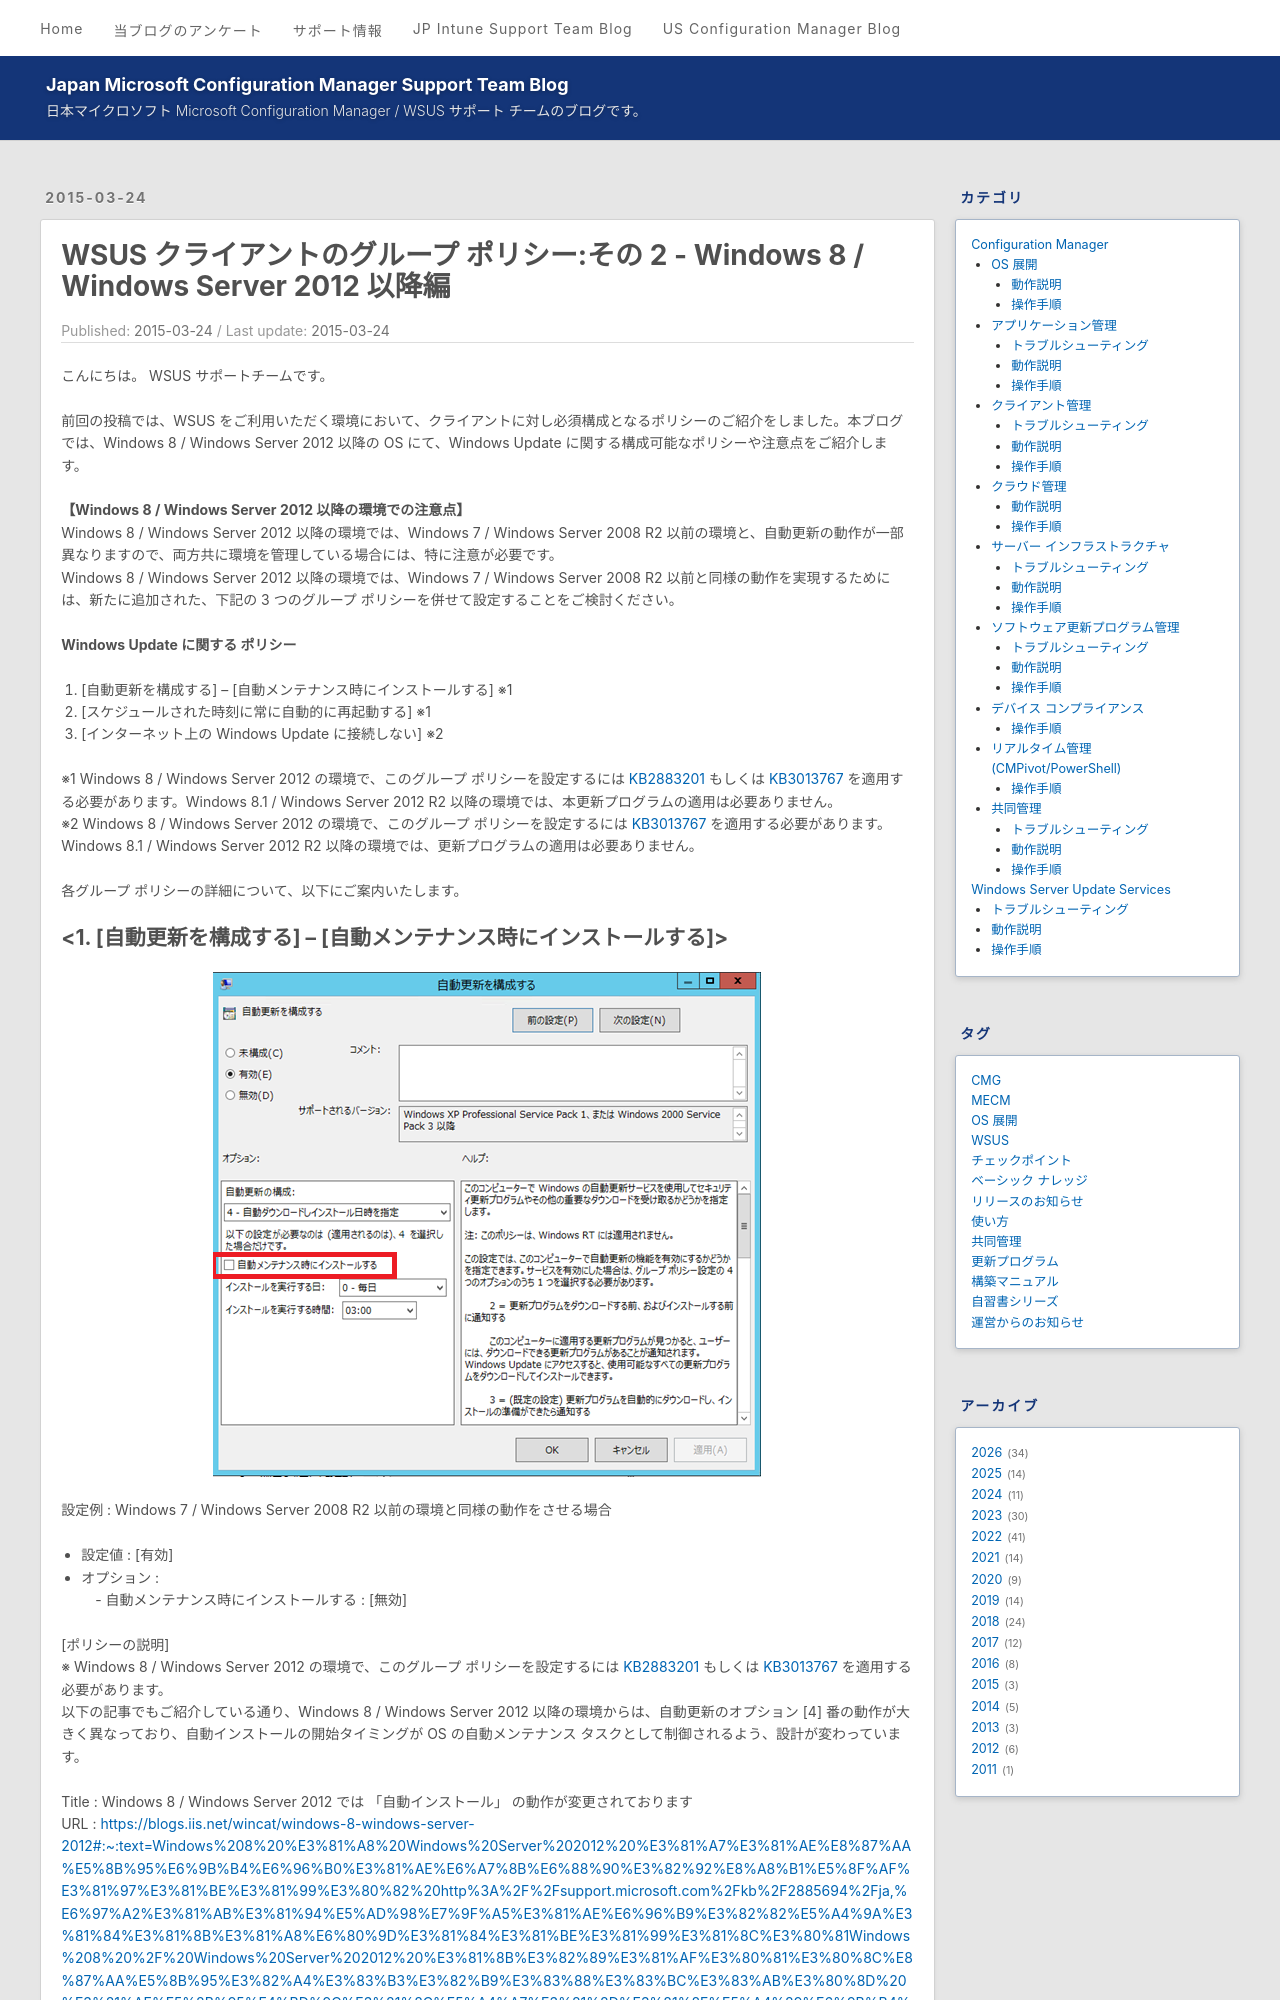

repository: jpmem/blog · page: wsus/2015-03-24_01/index.html · generator: jekyll

---
title: WSUS クライアントのグループ ポリシー:その 2 - Windows 8 / Windows Server 2012 以降編
date: 2015-03-24
categories:
  - [Windows Server Update Services, 動作説明]
tags:
  - WSUS
---
こんにちは。 WSUS サポートチームです。

前回の投稿では、WSUS をご利用いただく環境において、クライアントに対し必須構成となるポリシーのご紹介をしました。本ブログでは、Windows 8 / Windows Server 2012 以降の OS にて、Windows Update に関する構成可能なポリシーや注意点をご紹介します。  

**【Windows 8 / Windows Server 2012 以降の環境での注意点】**  
Windows 8 / Windows Server 2012 以降の環境では、Windows 7 / Windows Server 2008 R2 以前の環境と、自動更新の動作が一部異なりますので、両方共に環境を管理している場合には、特に注意が必要です。  
Windows 8 / Windows Server 2012 以降の環境では、Windows 7 / Windows Server 2008 R2 以前と同様の動作を実現するためには、新たに追加された、下記の 3 つのグループ ポリシーを併せて設定することをご検討ください。  

**Windows Update に関する ポリシー** 
1. [自動更新を構成する] – [自動メンテナンス時にインストールする] ※1
2. [スケジュールされた時刻に常に自動的に再起動する] ※1
3. [インターネット上の Windows Update に接続しない] ※2

※1 Windows 8 / Windows Server 2012 の環境で、このグループ ポリシーを設定するには [KB2883201](https://support.microsoft.com/ja-jp/topic/windows-rt-%E3%81%A8-windows-8-%E3%81%AE-windows-server-2012-%E3%81%AE%E6%9B%B4%E6%96%B0%E3%83%97%E3%83%AD%E3%82%B0%E3%83%A9%E3%83%A0%E3%81%AE%E3%83%AD%E3%83%BC%E3%83%AB%E3%82%A2%E3%83%83%E3%83%97-2013-%E5%B9%B4-10-%E6%9C%88-33ab7811-c101-562c-7a32-4a7a75dcd0ed) もしくは [KB3013767](https://support.microsoft.com/ja-jp/topic/windows-rt-windows-8-%E3%81%8A%E3%82%88%E3%81%B3-windows-server-2012-%E3%81%AE-2014-%E5%B9%B4-12-%E6%9C%88%E4%BB%98%E3%81%91%E6%9B%B4%E6%96%B0%E3%83%97%E3%83%AD%E3%82%B0%E3%83%A9%E3%83%A0%E3%81%AE%E3%83%AD%E3%83%BC%E3%83%AB%E3%82%A2%E3%83%83%E3%83%97-f379ce82-ae16-83e9-601f-867c9aa95264) を適用する必要があります。Windows 8.1 / Windows Server 2012 R2 以降の環境では、本更新プログラムの適用は必要ありません。  
※2 Windows 8 / Windows Server 2012 の環境で、このグループ ポリシーを設定するには [KB3013767](https://support.microsoft.com/ja-jp/topic/windows-rt-windows-8-%E3%81%8A%E3%82%88%E3%81%B3-windows-server-2012-%E3%81%AE-2014-%E5%B9%B4-12-%E6%9C%88%E4%BB%98%E3%81%91%E6%9B%B4%E6%96%B0%E3%83%97%E3%83%AD%E3%82%B0%E3%83%A9%E3%83%A0%E3%81%AE%E3%83%AD%E3%83%BC%E3%83%AB%E3%82%A2%E3%83%83%E3%83%97-f379ce82-ae16-83e9-601f-867c9aa95264) を適用する必要があります。Windows 8.1 / Windows Server 2012 R2 以降の環境では、更新プログラムの適用は必要ありません。  

各グループ ポリシーの詳細について、以下にご案内いたします。
